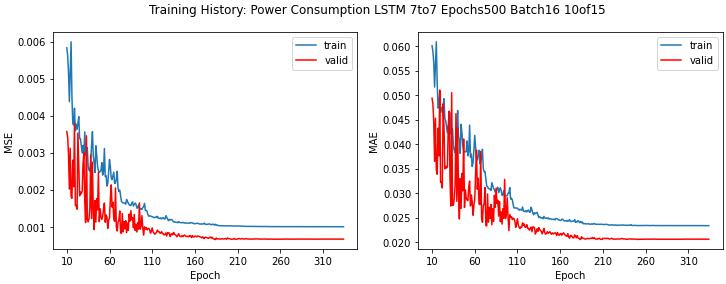

Data behind this chart, as committed beside it:
loss, mae, mse, val_loss, val_mae, val_mse, lr
0.06216, 0.1841, 0.06216, 0.02235, 0.1325, 0.02235, 0.001
0.01544, 0.1017, 0.01544, 0.01132, 0.09392, 0.01132, 0.001
0.01322, 0.09381, 0.01322, 0.0106, 0.08807, 0.0106, 0.001
0.01203, 0.08881, 0.01203, 0.0097, 0.07405, 0.0097, 0.001
0.0104, 0.08173, 0.0104, 0.01233, 0.08483, 0.01233, 0.001
0.009833, 0.07925, 0.009833, 0.007524, 0.07257, 0.007524, 0.001
0.0096, 0.07837, 0.0096, 0.008198, 0.0767, 0.008198, 0.001
0.008047, 0.07121, 0.008047, 0.00474, 0.05685, 0.00474, 0.001
0.006265, 0.06288, 0.006265, 0.003615, 0.04908, 0.003615, 0.001
0.006249, 0.06292, 0.006249, 0.004354, 0.05449, 0.004354, 0.001
0.005839, 0.06007, 0.005839, 0.003578, 0.04935, 0.003578, 0.001
0.005629, 0.05894, 0.005629, 0.003418, 0.04822, 0.003418, 0.001
0.00517, 0.05663, 0.00517, 0.002947, 0.04447, 0.002947, 0.001
0.004383, 0.05163, 0.004383, 0.002025, 0.03647, 0.002025, 0.001
0.005145, 0.05597, 0.005145, 0.003129, 0.04528, 0.003129, 0.001
0.006001, 0.06086, 0.006001, 0.001822, 0.03479, 0.001822, 0.001
0.00452, 0.05271, 0.00452, 0.001776, 0.03385, 0.001776, 0.001
0.003798, 0.04734, 0.003798, 0.002806, 0.04325, 0.002806, 0.001
0.003754, 0.04773, 0.003754, 0.002088, 0.03759, 0.002088, 0.001
0.004208, 0.05068, 0.004208, 0.003791, 0.05102, 0.003791, 0.001
0.003599, 0.04646, 0.003599, 0.00158, 0.0322, 0.00158, 0.001
0.003779, 0.04741, 0.003779, 0.001595, 0.03218, 0.001595, 0.001
0.003641, 0.04686, 0.003641, 0.001481, 0.03106, 0.001481, 0.001
0.003798, 0.04782, 0.003798, 0.003538, 0.04821, 0.003538, 0.001
0.003981, 0.04926, 0.003981, 0.002695, 0.04334, 0.002695, 0.001
0.003389, 0.04521, 0.003389, 0.001842, 0.03496, 0.001842, 0.001
0.003381, 0.04476, 0.003381, 0.001944, 0.03546, 0.001944, 0.001
0.003178, 0.04352, 0.003178, 0.001901, 0.03512, 0.001901, 0.001
0.002999, 0.04228, 0.002999, 0.001979, 0.03534, 0.001979, 0.001
0.003206, 0.04373, 0.003206, 0.002709, 0.0438, 0.002709, 0.001
0.002918, 0.04149, 0.002918, 0.003009, 0.04672, 0.003009, 0.001
0.00357, 0.04647, 0.00357, 0.001693, 0.033, 0.001693, 0.001
0.002937, 0.04204, 0.002937, 0.001121, 0.02735, 0.001121, 0.001
0.003077, 0.0429, 0.003077, 0.003464, 0.0505, 0.003464, 0.001
0.003143, 0.04315, 0.003143, 0.001212, 0.02747, 0.001212, 0.001
0.002633, 0.03965, 0.002633, 0.001139, 0.02754, 0.001139, 0.001
0.002533, 0.03869, 0.002533, 0.001219, 0.02886, 0.001219, 0.001
0.002507, 0.03824, 0.002507, 0.001527, 0.0316, 0.001527, 0.001
0.00275, 0.04046, 0.00275, 0.00295, 0.0462, 0.00295, 0.001
0.003215, 0.0439, 0.003215, 0.001232, 0.02832, 0.001232, 0.001
0.003576, 0.04682, 0.003576, 0.002751, 0.04328, 0.002751, 0.001
0.00292, 0.04155, 0.00292, 0.001429, 0.0296, 0.001429, 0.001
0.002747, 0.04068, 0.002747, 0.0009319, 0.02472, 0.0009319, 0.001
0.002471, 0.03812, 0.002471, 0.001717, 0.03301, 0.001717, 0.001
0.003194, 0.04404, 0.003194, 0.001134, 0.02686, 0.001134, 0.001
0.002937, 0.04232, 0.002937, 0.00177, 0.03399, 0.00177, 0.001
0.002645, 0.03975, 0.002645, 0.001462, 0.03048, 0.001462, 0.001
0.002523, 0.03862, 0.002523, 0.00247, 0.04103, 0.00247, 0.001
0.002471, 0.03844, 0.002471, 0.001145, 0.02707, 0.001145, 0.001
0.0025, 0.03839, 0.0025, 0.001493, 0.03066, 0.001493, 0.001
0.002521, 0.03849, 0.002521, 0.001281, 0.02897, 0.001281, 0.001
0.00274, 0.04065, 0.00274, 0.001206, 0.0286, 0.001206, 0.001
0.002404, 0.03761, 0.002404, 0.001286, 0.02847, 0.001286, 0.001
0.002494, 0.03854, 0.002494, 0.001486, 0.03128, 0.001486, 0.001
0.003123, 0.04386, 0.003123, 0.00165, 0.03245, 0.00165, 0.001
0.002365, 0.03728, 0.002365, 0.00113, 0.02739, 0.00113, 0.001
0.002388, 0.03795, 0.002388, 0.001329, 0.02961, 0.001329, 0.001
0.002105, 0.03543, 0.002105, 0.001269, 0.0282, 0.001269, 0.001
0.002176, 0.03617, 0.002176, 0.0009658, 0.02548, 0.0009658, 0.001
0.002484, 0.03876, 0.002484, 0.001172, 0.02752, 0.001172, 0.001
... 275 more rows
